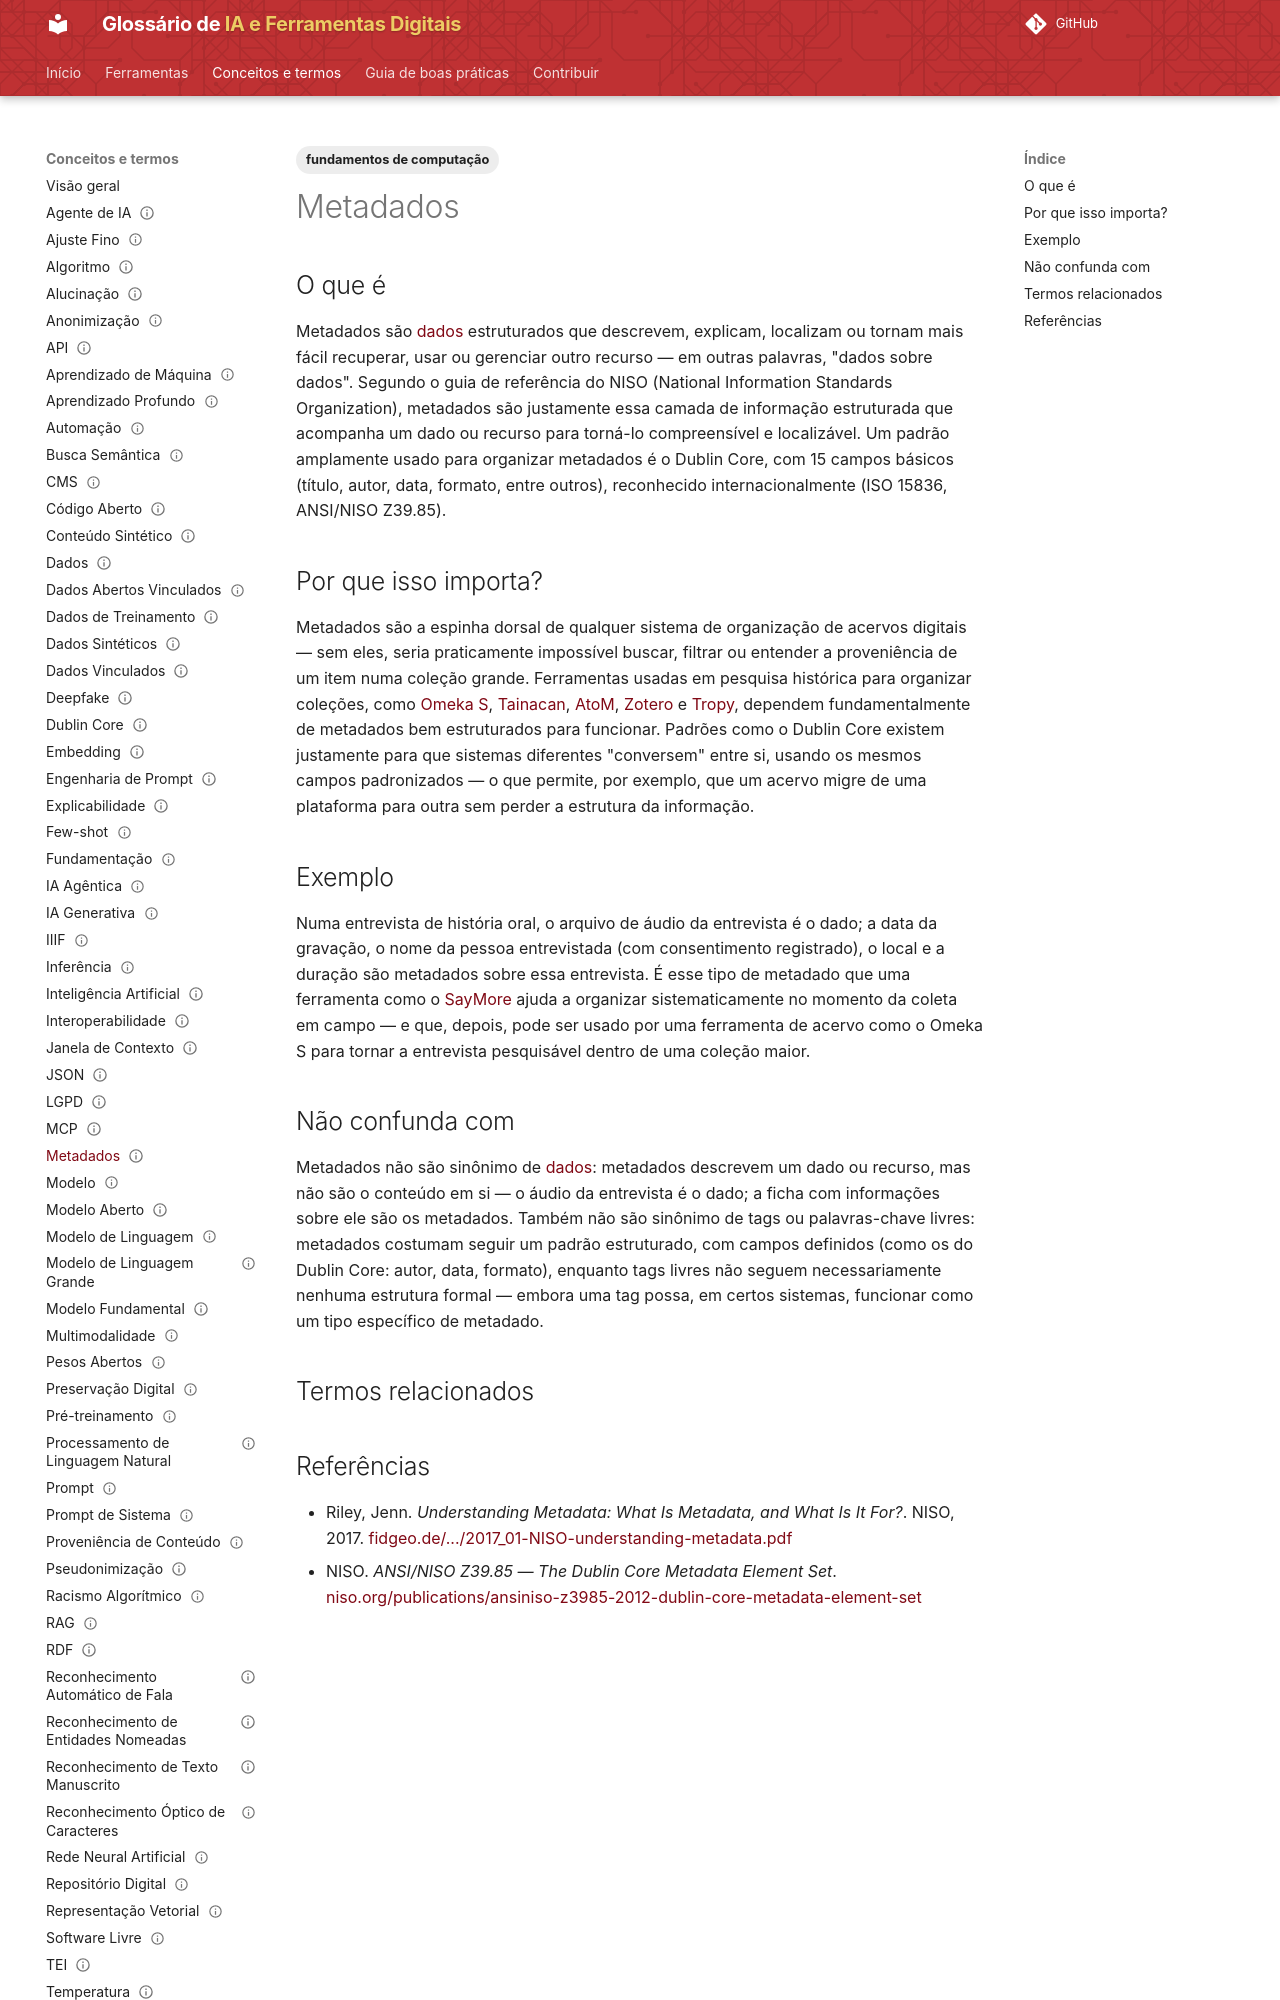

repository: lucchesia/iaguia-coc-fiocruz · page: conceitos/metadados/index.html · generator: mkdocs

---
title: "Metadata"
title_pt: "Metadados"
slug: "metadados"

entry_type: "conceito"
concept_type: "conceito"

category: "fundamentos"

tags:
  - fundamentos de computação

aliases:
  - "metadata"

related_terms: []
prerequisites:
  - dados

references:
  - title: "Understanding Metadata: What Is Metadata, and What Is It For? — NISO"
    url: "https://www.fidgeo.de/fileadmin/user_upload/2016/07/2017_01-NISO-understanding-metadata.pdf"
    type: "documento técnico de referência (NISO)"
  - title: "ANSI/NISO Z39.85 — The Dublin Core Metadata Element Set"
    url: "https://www.niso.org/publications/ansiniso-z3985-2012-dublin-core-metadata-element-set"
    type: "padrão técnico"

status: "publicado"
reviewed: true
last_reviewed: "2026-08-21"
---

# Metadados

## O que é

Metadados são [dados](dados.md) estruturados que descrevem, explicam, localizam ou tornam mais fácil recuperar, usar ou gerenciar outro recurso — em outras palavras, "dados sobre dados". Segundo o guia de referência do NISO (National Information Standards Organization), metadados são justamente essa camada de informação estruturada que acompanha um dado ou recurso para torná-lo compreensível e localizável. Um padrão amplamente usado para organizar metadados é o Dublin Core, com 15 campos básicos (título, autor, data, formato, entre outros), reconhecido internacionalmente (ISO 15836, ANSI/NISO Z39.85).

## Por que isso importa?

Metadados são a espinha dorsal de qualquer sistema de organização de acervos digitais — sem eles, seria praticamente impossível buscar, filtrar ou entender a proveniência de um item numa coleção grande. Ferramentas usadas em pesquisa histórica para organizar coleções, como [Omeka S](../ferramentas/omeka-s.md), [Tainacan](../ferramentas/tainacan.md), [AtoM](../ferramentas/atom.md), [Zotero](../ferramentas/zotero.md) e [Tropy](../ferramentas/tropy.md), dependem fundamentalmente de metadados bem estruturados para funcionar. Padrões como o Dublin Core existem justamente para que sistemas diferentes "conversem" entre si, usando os mesmos campos padronizados — o que permite, por exemplo, que um acervo migre de uma plataforma para outra sem perder a estrutura da informação.

## Exemplo

Numa entrevista de história oral, o arquivo de áudio da entrevista é o dado; a data da gravação, o nome da pessoa entrevistada (com consentimento registrado), o local e a duração são metadados sobre essa entrevista. É esse tipo de metadado que uma ferramenta como o [SayMore](../ferramentas/saymore.md) ajuda a organizar sistematicamente no momento da coleta em campo — e que, depois, pode ser usado por uma ferramenta de acervo como o Omeka S para tornar a entrevista pesquisável dentro de uma coleção maior.
